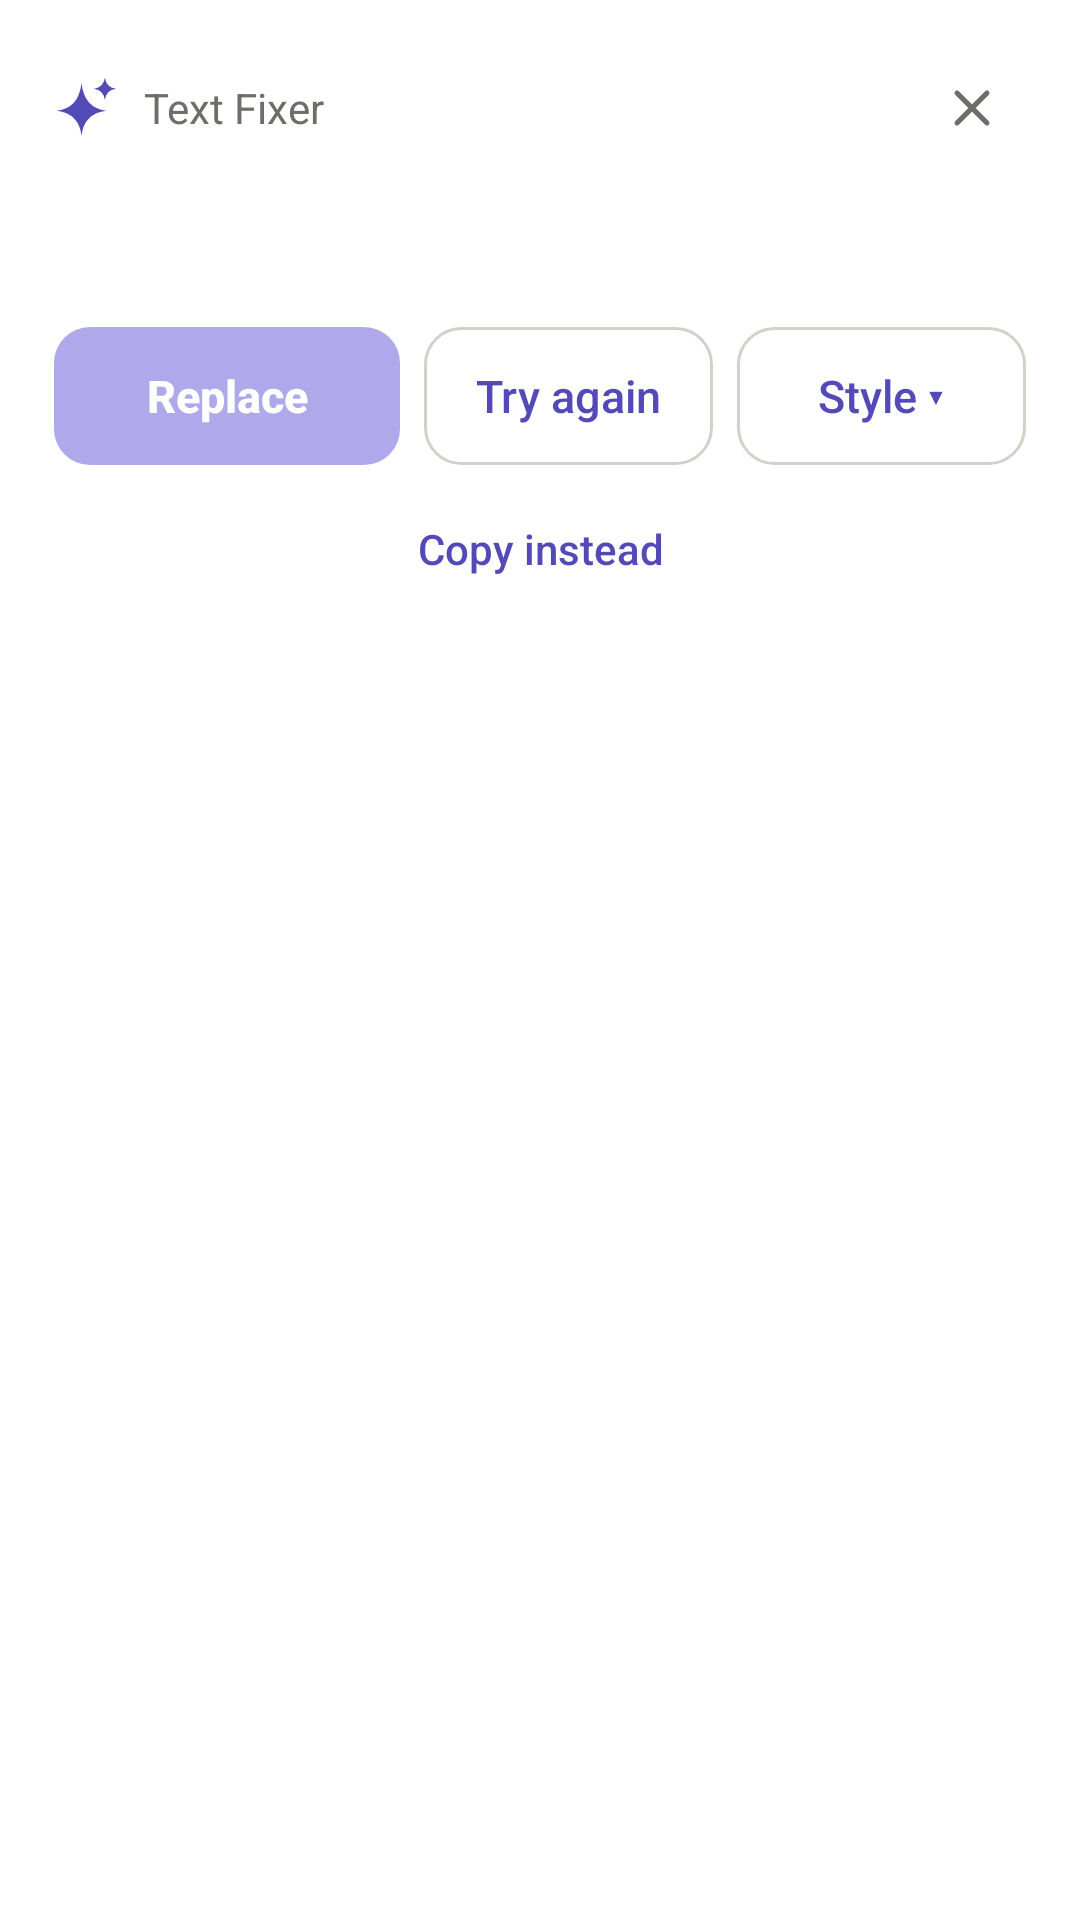

Android layout source for this screen:
<!-- AndroidManifest.xml: activity theme Theme.FixIt.Card -->
<!-- res/layout/activity_fix.xml -->
<?xml version="1.0" encoding="utf-8"?>
<LinearLayout xmlns:android="http://schemas.android.com/apk/res/android"
    android:layout_width="match_parent"
    android:layout_height="wrap_content"
    android:background="@drawable/bg_card"
    android:orientation="vertical"
    android:padding="18dp">

    <LinearLayout
        android:layout_width="match_parent"
        android:layout_height="wrap_content"
        android:gravity="center_vertical"
        android:orientation="horizontal">

        <ImageView
            android:layout_width="22dp"
            android:layout_height="22dp"
            android:contentDescription="@null"
            android:src="@drawable/ic_sparkle" />

        <TextView
            android:id="@+id/title"
            android:layout_width="0dp"
            android:layout_height="wrap_content"
            android:layout_marginStart="8dp"
            android:layout_weight="1"
            android:text="@string/app_name"
            android:textColor="@color/muted"
            android:textSize="14sp" />

        <ProgressBar
            android:id="@+id/progress"
            style="?android:attr/progressBarStyleSmall"
            android:layout_width="20dp"
            android:layout_height="20dp"
            android:indeterminateTint="@color/accent"
            android:visibility="gone" />

        <ImageButton
            android:id="@+id/close"
            android:layout_width="36dp"
            android:layout_height="36dp"
            android:layout_marginStart="6dp"
            android:background="?android:attr/selectableItemBackgroundBorderless"
            android:contentDescription="@string/close"
            android:src="@drawable/ic_close" />
    </LinearLayout>

    <TextView
        android:id="@+id/before"
        android:layout_width="match_parent"
        android:layout_height="wrap_content"
        android:layout_marginTop="10dp"
        android:ellipsize="end"
        android:maxLines="3"
        android:textColor="@color/muted"
        android:textSize="14sp" />

    <ScrollView
        android:layout_width="match_parent"
        android:layout_height="wrap_content"
        android:layout_marginTop="10dp"
        android:maxHeight="280dp">

        <TextView
            android:id="@+id/result"
            android:layout_width="match_parent"
            android:layout_height="wrap_content"
            android:lineSpacingMultiplier="1.15"
            android:textColor="@color/ink"
            android:textIsSelectable="true"
            android:textSize="17sp"
            android:visibility="gone" />
    </ScrollView>

    <TextView
        android:id="@+id/error"
        android:layout_width="match_parent"
        android:layout_height="wrap_content"
        android:layout_marginTop="10dp"
        android:textColor="@color/error"
        android:textSize="14sp"
        android:visibility="gone" />

    <LinearLayout
        android:layout_width="match_parent"
        android:layout_height="wrap_content"
        android:layout_marginTop="16dp"
        android:orientation="horizontal">

        <Button
            android:id="@+id/replace"
            style="@style/FixIt.Button.Primary"
            android:layout_width="0dp"
            android:layout_height="wrap_content"
            android:layout_weight="1.2"
            android:enabled="false"
            android:text="@string/replace" />

        <Button
            android:id="@+id/retry"
            style="@style/FixIt.Button"
            android:layout_width="0dp"
            android:layout_height="wrap_content"
            android:layout_marginStart="8dp"
            android:layout_weight="1"
            android:text="@string/try_again" />

        <Button
            android:id="@+id/style"
            style="@style/FixIt.Button"
            android:layout_width="0dp"
            android:layout_height="wrap_content"
            android:layout_marginStart="8dp"
            android:layout_weight="1"
            android:text="@string/style" />
    </LinearLayout>

    <Button
        android:id="@+id/copy"
        style="@style/FixIt.Button.Text"
        android:layout_width="wrap_content"
        android:layout_height="wrap_content"
        android:layout_gravity="center_horizontal"
        android:layout_marginTop="4dp"
        android:enabled="false"
        android:text="@string/copy_instead" />
</LinearLayout>
<!-- resources referenced by this layout -->
<resources>
  <color name="accent">#534AB7</color>
  <color name="error">#C62828</color>
  <color name="ink">#2C2C2A</color>
  <color name="muted">#6E6D68</color>
  <!-- drawable ic_close (drawable) -->
  <?xml version="1.0" encoding="utf-8"?>
  <vector xmlns:android="http://schemas.android.com/apk/res/android"
      android:width="20dp" android:height="20dp" android:viewportWidth="24" android:viewportHeight="24">
      <path android:strokeColor="@color/muted" android:strokeWidth="2" android:strokeLineCap="round"
          android:pathData="M6,6 L18,18 M18,6 L6,18" />
  </vector>
  <!-- drawable ic_sparkle (drawable) -->
  <?xml version="1.0" encoding="utf-8"?>
  <vector xmlns:android="http://schemas.android.com/apk/res/android"
      android:width="24dp" android:height="24dp" android:viewportWidth="24" android:viewportHeight="24">
      <path android:fillColor="@color/accent"
          android:pathData="M10,3 Q11,12 19,13 Q11,14 10,22 Q9,14 1,13 Q9,12 10,3 Z" />
      <path android:fillColor="@color/accent"
          android:pathData="M18.5,1 Q19,4.5 22.5,5 Q19,5.5 18.5,9 Q18,5.5 14.5,5 Q18,4.5 18.5,1 Z" />
  </vector>
  <string name="app_name">Text Fixer</string>
  <string name="close">Close</string>
  <string name="copy_instead">Copy instead</string>
  <string name="replace">Replace</string>
  <string name="style">Style ▾</string>
  <string name="try_again">Try again</string>
  <style name="FixIt.Button" parent="android:Widget.Material.Button.Borderless">
          <item name="android:background">@drawable/btn_outline</item>
          <item name="android:textColor">@color/accent</item>
          <item name="android:textAllCaps">false</item>
          <item name="android:textSize">15sp</item>
          <item name="android:minHeight">46dp</item>
          <item name="android:stateListAnimator">@null</item>
      </style>
  <style name="FixIt.Button.Primary">
          <item name="android:background">@drawable/btn_primary</item>
          <item name="android:textColor">@android:color/white</item>
          <item name="android:textStyle">bold</item>
      </style>
  <style name="FixIt.Button.Text" parent="android:Widget.Material.Button.Borderless">
          <item name="android:textColor">@color/accent</item>
          <item name="android:textAllCaps">false</item>
          <item name="android:textSize">14sp</item>
      </style>
  <style name="Theme.FixIt.Card" parent="android:Theme.Material.Light.Dialog.NoActionBar">
          <item name="android:colorAccent">@color/accent</item>
          <item name="android:windowBackground">@android:color/transparent</item>
          <item name="android:windowMinWidthMinor">92%</item>
          <item name="android:windowMinWidthMajor">60%</item>
          <item name="android:backgroundDimAmount">0.35</item>
      </style>
  <!-- drawable btn_outline (drawable) -->
  <?xml version="1.0" encoding="utf-8"?>
  <ripple xmlns:android="http://schemas.android.com/apk/res/android" android:color="@color/accent_soft">
      <item>
          <shape android:shape="rectangle">
              <solid android:color="@color/card" />
              <stroke android:width="1dp" android:color="@color/border" />
              <corners android:radius="12dp" />
          </shape>
      </item>
  </ripple>
  <!-- drawable btn_primary (drawable) -->
  <?xml version="1.0" encoding="utf-8"?>
  <ripple xmlns:android="http://schemas.android.com/apk/res/android" android:color="#33FFFFFF">
      <item>
          <selector>
              <item android:state_enabled="false">
                  <shape android:shape="rectangle"><solid android:color="@color/disabled" /><corners android:radius="12dp" /></shape>
              </item>
              <item>
                  <shape android:shape="rectangle"><solid android:color="@color/accent" /><corners android:radius="12dp" /></shape>
              </item>
          </selector>
      </item>
  </ripple>
  <color name="accent_soft">#EEEDFE</color>
  <color name="card">#FFFFFF</color>
  <color name="border">#D3D1C7</color>
  <color name="disabled">#AFA9EC</color>
</resources>
